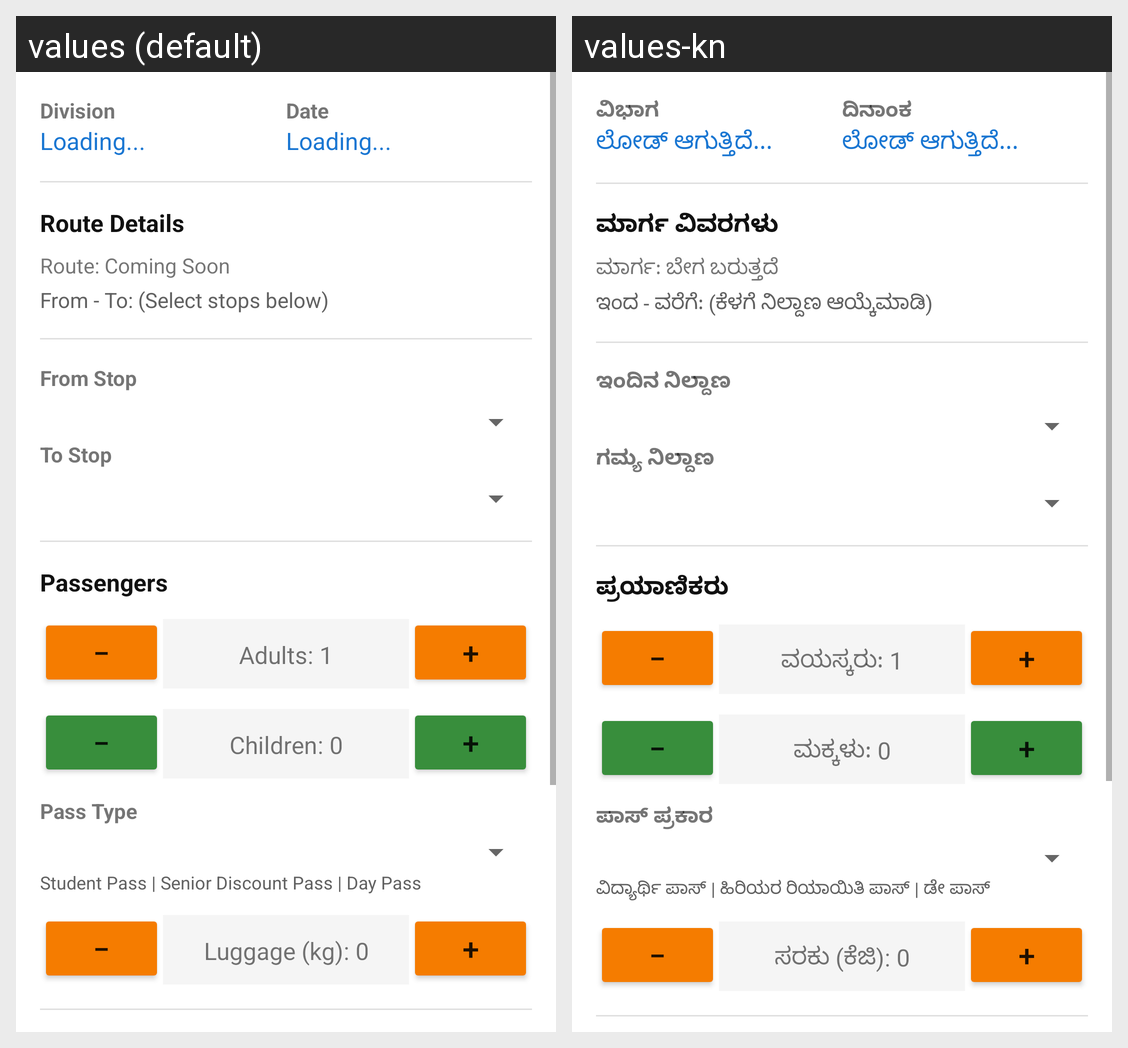

Here is an Android app screen in its default locale and in the app's own translations. Write out the translated-string differences for the strings that appear on this screen.
Android screen res/layout/activity_commute_ticket.xml rendered under 2 locales, left to right: values (default), values-kn. Device: Nexus 5 (rendered at 1080×1920; each locale shown at half size, 540×960, under a caption strip naming it); theme Theme.TicketPrinter.
Strings drawn on this screen, with the default value and each locale's value (text and hints the layout hard-codes, and strings that could not be matched under every locale, appear in the picture but are not listed):

commute_division
  values: Division
  values-kn: ವಿಭಾಗ

commute_loading
  values: Loading...
  values-kn: ಲೋಡ್ ಆಗುತ್ತಿದೆ...

commute_date
  values: Date
  values-kn: ದಿನಾಂಕ

commute_route_details
  values: Route Details
  values-kn: ಮಾರ್ಗ ವಿವರಗಳು

commute_route_coming_soon
  values: Route: Coming Soon
  values-kn: ಮಾರ್ಗ: ಬೇಗ ಬರುತ್ತದೆ

commute_from_to_select
  values: From - To: (Select stops below)
  values-kn: ಇಂದ - ವರೆಗೆ: (ಕೆಳಗೆ ನಿಲ್ದಾಣ ಆಯ್ಕೆಮಾಡಿ)

commute_from_stop
  values: From Stop
  values-kn: ಇಂದಿನ ನಿಲ್ದಾಣ

commute_to_stop
  values: To Stop
  values-kn: ಗಮ್ಯ ನಿಲ್ದಾಣ

commute_passengers
  values: Passengers
  values-kn: ಪ್ರಯಾಣಿಕರು

commute_adults_default
  values: Adults: 1
  values-kn: ವಯಸ್ಕರು: 1

commute_children_default
  values: Children: 0
  values-kn: ಮಕ್ಕಳು: 0

commute_pass_type
  values: Pass Type
  values-kn: ಪಾಸ್ ಪ್ರಕಾರ

commute_pass_hint
  values: Student Pass | Senior Discount Pass | Day Pass
  values-kn: ವಿದ್ಯಾರ್ಥಿ ಪಾಸ್ | ಹಿರಿಯರ ರಿಯಾಯಿತಿ ಪಾಸ್ | ಡೇ ಪಾಸ್

commute_luggage_default
  values: Luggage (kg): 0
  values-kn: ಸರಕು (ಕೆಜಿ): 0
